The GitHub repository anmol9875/Rentify contains a labelled image folder "datasets" with 4 categories: critical, major, minor, no damage. Examples follow, each with its label.

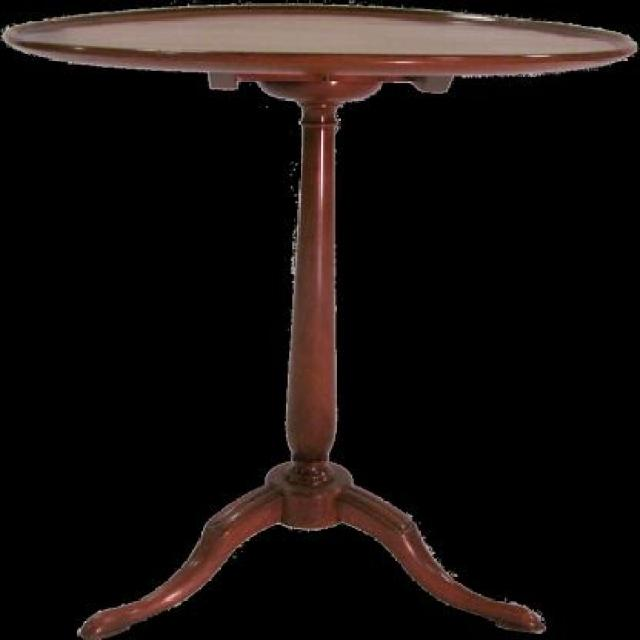
Label: no damage

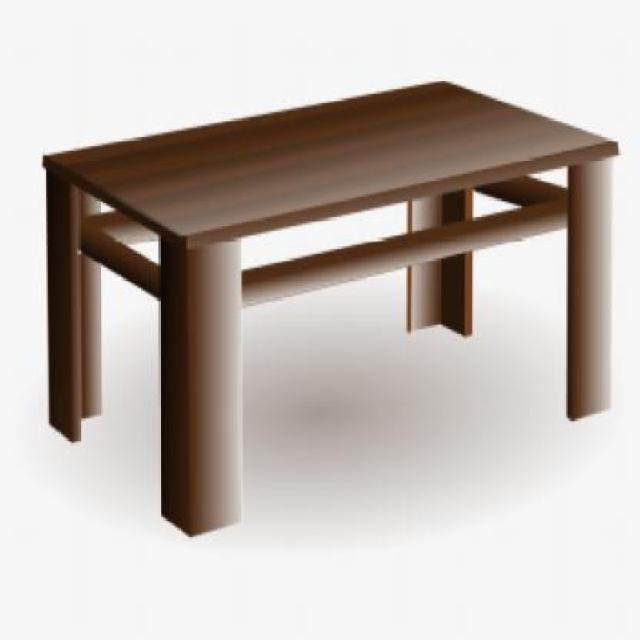
Label: major

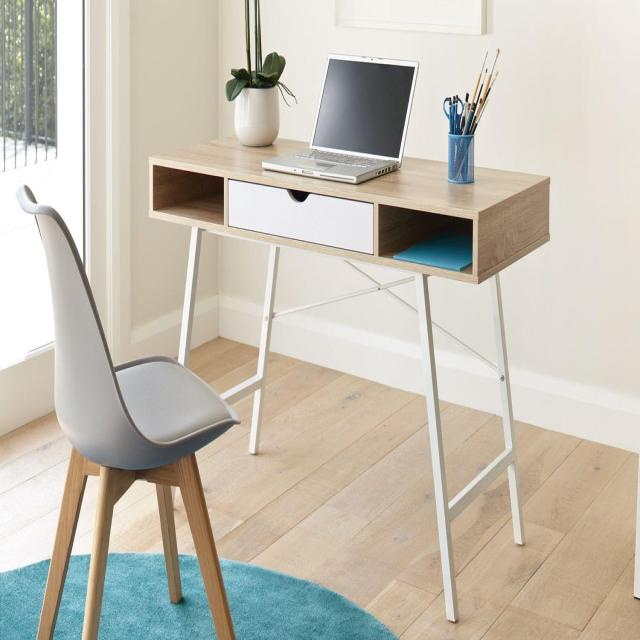
Label: minor

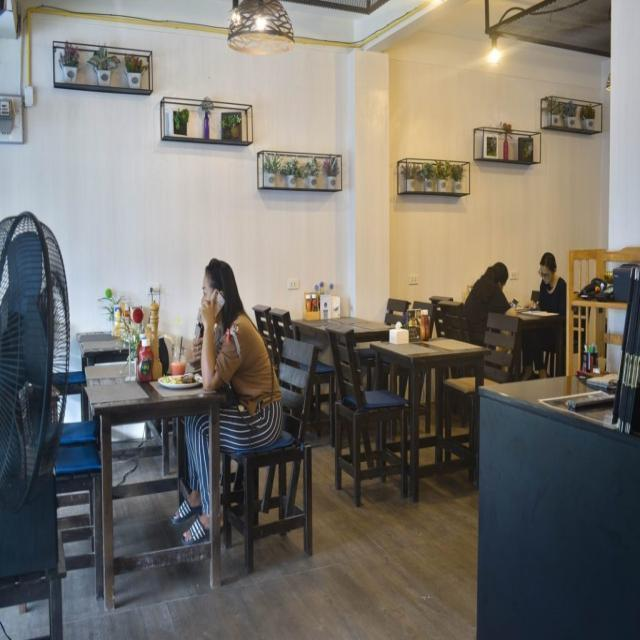
Label: critical

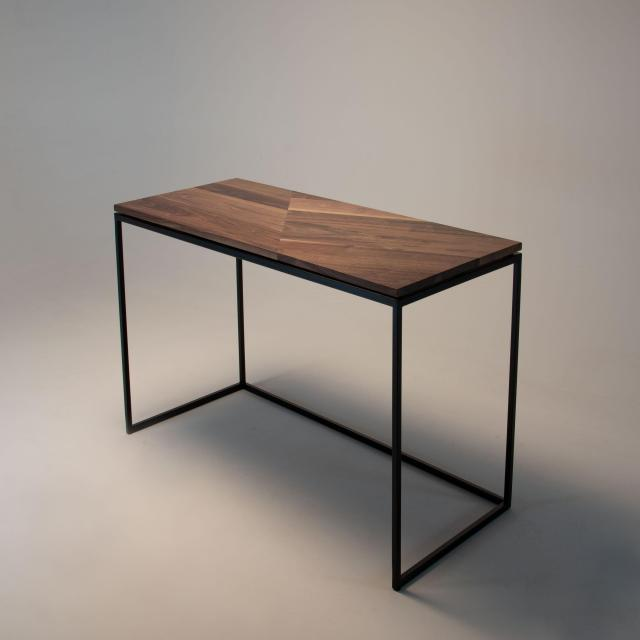
Label: no damage

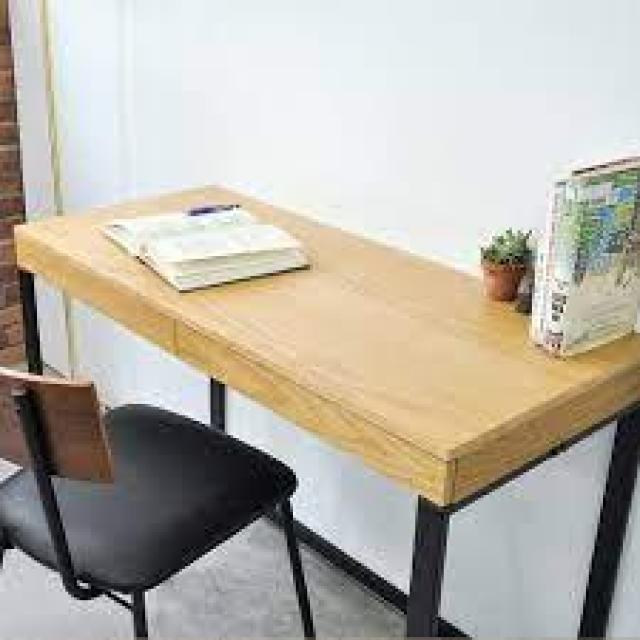
Label: major
